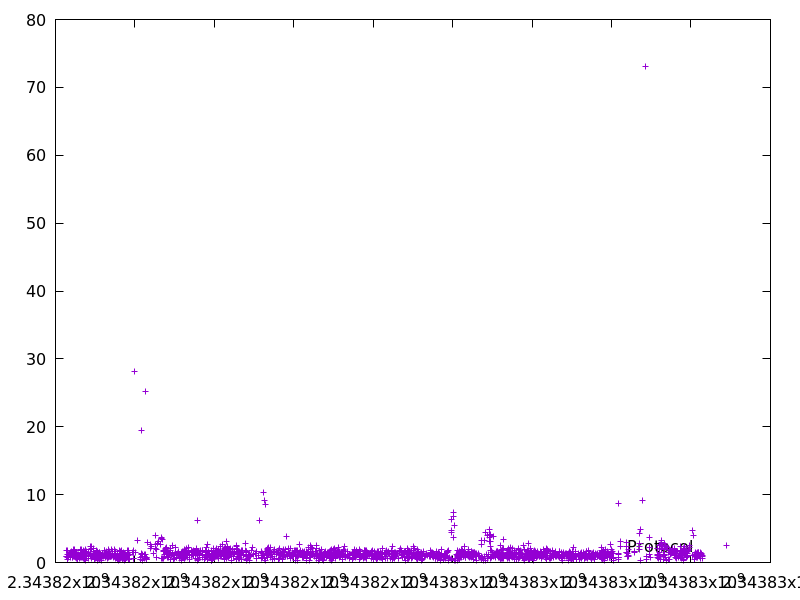

Values plotted in this chart, from the file beside it:
2343816286.809331, 0.862278
2343816289, 1.772
2343816290, 0.954
2343816292, 1.827
2343816312, 0.7828
2343816312, 0.4767
2343816313, 1.215
2343816315, 1.258
2343816322, 0.7278
2343816323, 0.9296
2343816344, 1.217
2343816376, 1.517
2343816390, 0.8066
2343816391, 1.597
2343816415, 0.9332
2343816416, 0.9951
2343816417, 0.6815
2343816418, 0.8399
2343816419, 1.151
2343816420, 0.9157
2343816420, 0.7121
2343816422, 1.138
2343816423, 0.826
2343816444, 1.636
2343816445, 0.9526
2343816453, 1.348
2343816455, 1.894
2343816465, 1.758
2343816467, 1.899
2343816479, 1.725
2343816480, 0.9497
2343816482, 1.84
2343816497, 1.156
2343816498, 0.9766
2343816499, 0.9279
2343816500, 0.726
2343816522, 1.55
2343816527, 0.9097
2343816528, 0.5598
2343816541, 1.074
2343816542, 1.03
2343816548, 0.5132
2343816550, 1.221
2343816559, 0.9551
2343816560, 0.9795
2343816561, 0.877
2343816589, 1.22
2343816595, 0.9198
2343816606, 0.6453
2343816607, 1.003
2343816616, 0.8564
2343816617, 1.394
2343816619, 1.908
2343816620, 0.7111
2343816621, 1.04
2343816627, 1.847
2343816629, 1.254
2343816643, 0.8924
2343816644, 0.7365
2343816657, 1.883
2343816658, 1.407
... 1,885 more rows
